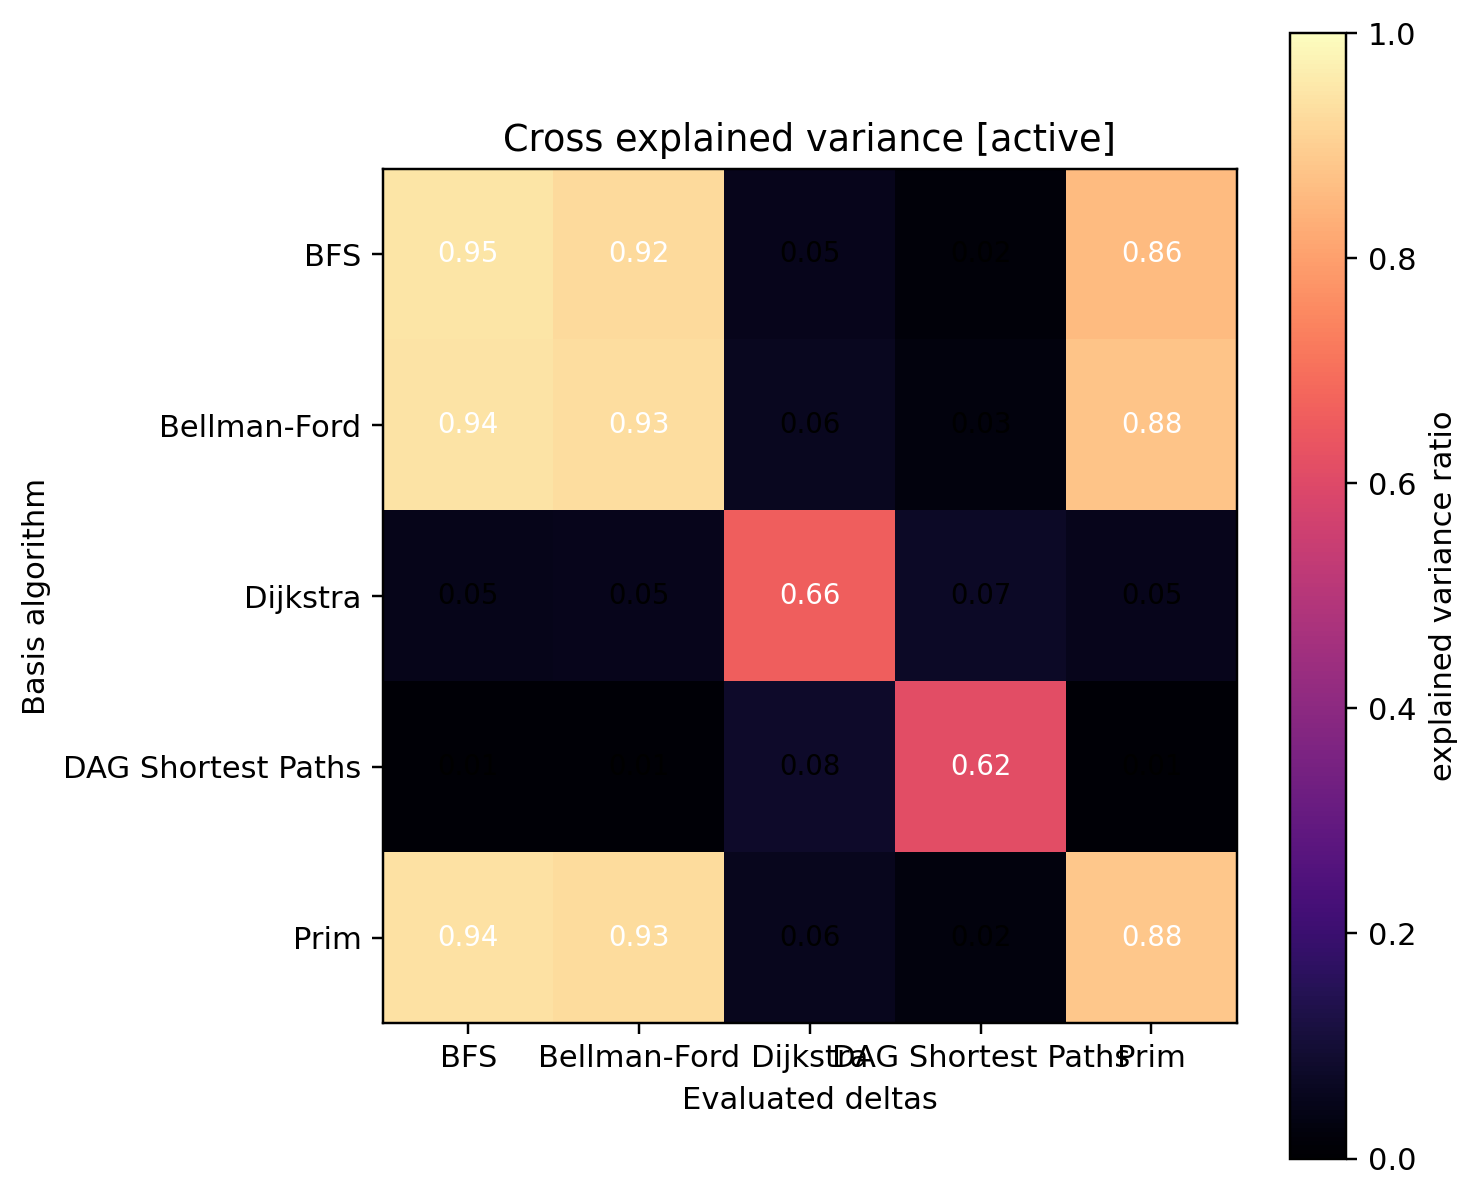

Source data for this figure (header and first rows):
0.947987, 0.923450, 0.053291, 0.018186, 0.856240
0.9424, 0.932, 0.06232, 0.02638, 0.8759
0.0481, 0.05187, 0.6616, 0.07308, 0.05185
0.009254, 0.009908, 0.07952, 0.6166, 0.01135
0.9379, 0.9266, 0.05629, 0.02385, 0.8838
